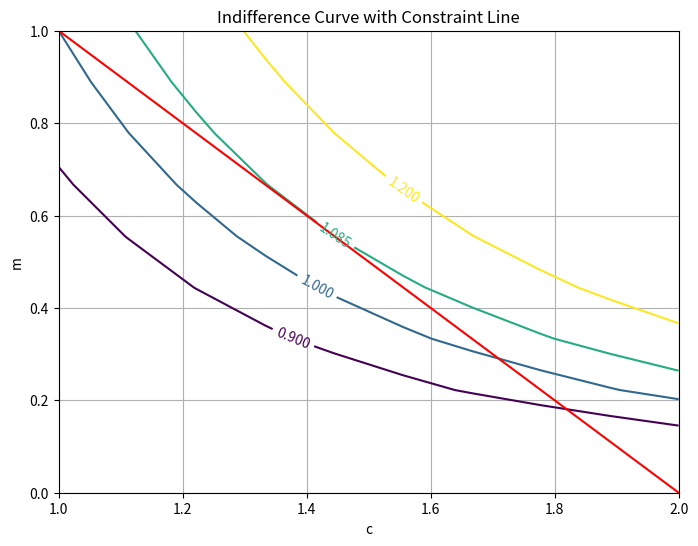

Source code (Python):
import numpy as np
import matplotlib.pyplot as plt

c = np.linspace(1, 2, 10)  
# Define the constraint and generate combinations
m = 2-c
C, M = np.meshgrid(c, m)
# Define the utility function
F = C**0.7 * M**0.3
    
plt.figure(figsize=(8, 6))
# Plot the controls and constraints
contours = plt.contour(C, M, F, levels=[0.9, 1.00, 1.085, 1.2])
plt.clabel(contours)
plt.plot(c, m, color='red')
plt.title('Indifference Curve with Constraint Line')
plt.xlabel('c')
plt.ylabel('m')
plt.grid(True)
plt.show()



from scipy.optimize import minimize

def utility(vars):
    w, l =vars
    return -(w**0.4 * l**0.6)

def constraint(vars):
    return 24- np.sum(vars)


initial_guess=[12, 12]
constraint_definition = {'type': 'eq', 'fun': constraint}

result = minimize(utility, initial_guess, constraints = constraint_definition)

print(result.x)